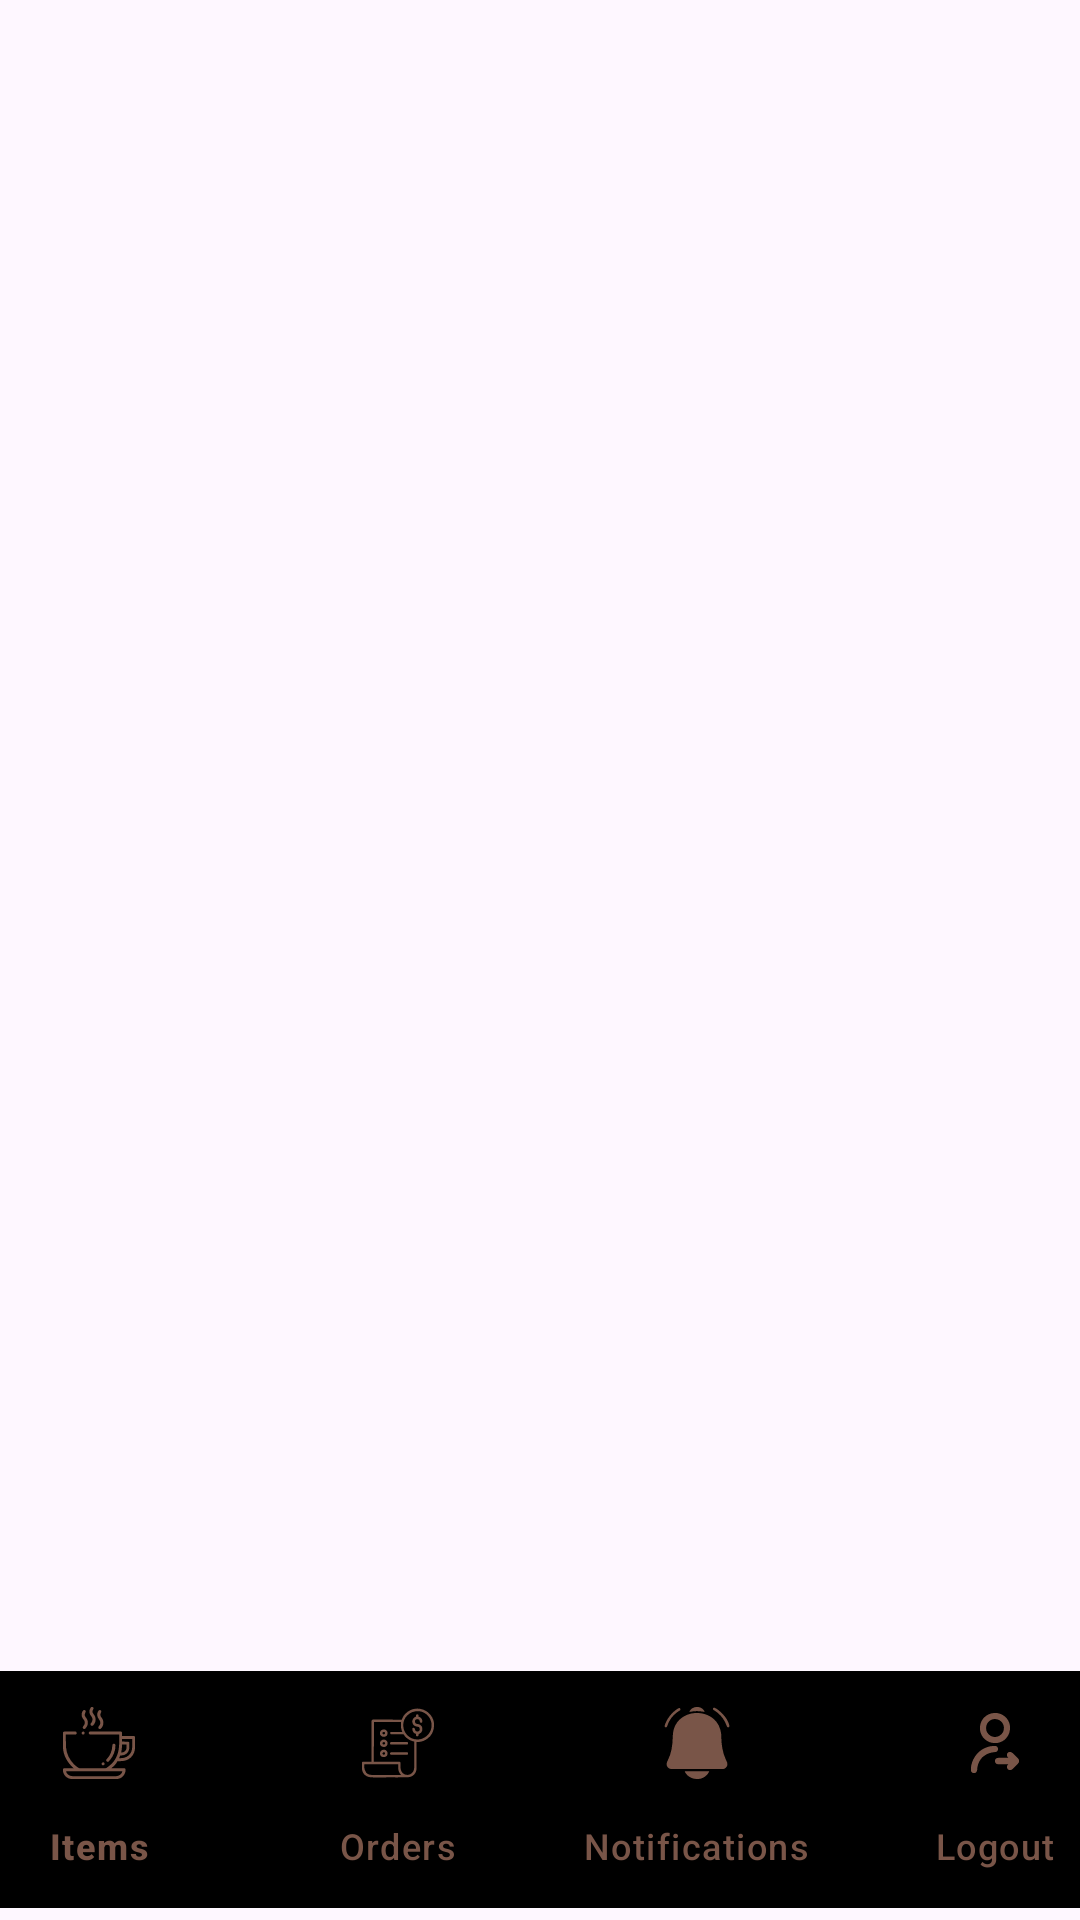

Produce the Android XML layout that renders to this screen, including the resource entries it uses.
<!-- AndroidManifest.xml: application theme Theme.BrewManager -->
<!-- res/layout/activity_waiter.xml -->
<?xml version="1.0" encoding="utf-8"?>
<androidx.constraintlayout.widget.ConstraintLayout
    xmlns:android="http://schemas.android.com/apk/res/android"
    xmlns:app="http://schemas.android.com/apk/res-auto"
    xmlns:tools="http://schemas.android.com/tools"
    android:layout_width="match_parent"
    android:layout_height="match_parent">

    <FrameLayout
        android:id="@+id/flFragment"
        android:layout_width="match_parent"
        android:layout_height="0dp"
        app:layout_constraintTop_toTopOf="parent"
        app:layout_constraintBottom_toTopOf="@+id/bottomNavigationView"
        app:layout_constraintStart_toStartOf="parent"
        app:layout_constraintEnd_toEndOf="parent" />

    <com.google.android.material.bottomnavigation.BottomNavigationView
        android:id="@+id/bottomNavigationView"
        android:layout_width="398dp"
        android:layout_height="79dp"
        android:layout_marginBottom="4dp"
        android:background="@drawable/rounded_nav_background"
        app:itemIconTint="@color/brown"
        app:itemTextColor="@color/brown"
        app:labelVisibilityMode="labeled"
        app:layout_constraintBottom_toBottomOf="parent"
        app:layout_constraintEnd_toEndOf="parent"
        app:layout_constraintHorizontal_bias="0.454"
        app:layout_constraintStart_toStartOf="parent"
        app:menu="@menu/bottom_nav_menu" />
</androidx.constraintlayout.widget.ConstraintLayout>
<!-- resources referenced by this layout -->
<resources>
  <color name="brown">#795548</color>
  <style name="Theme.BrewManager" parent="Base.Theme.BrewManager" />
  <style name="Base.Theme.BrewManager" parent="Theme.Material3.DayNight.NoActionBar">
          <item name="buttonStyle">@style/BrewManagerButton</item>
      </style>
  <style name="BrewManagerButton" parent="Widget.Material3.Button">
          <item name="android:background">#8B4513</item>
          <item name="android:textColor">#FFFFFF</item>
      </style>
</resources>
